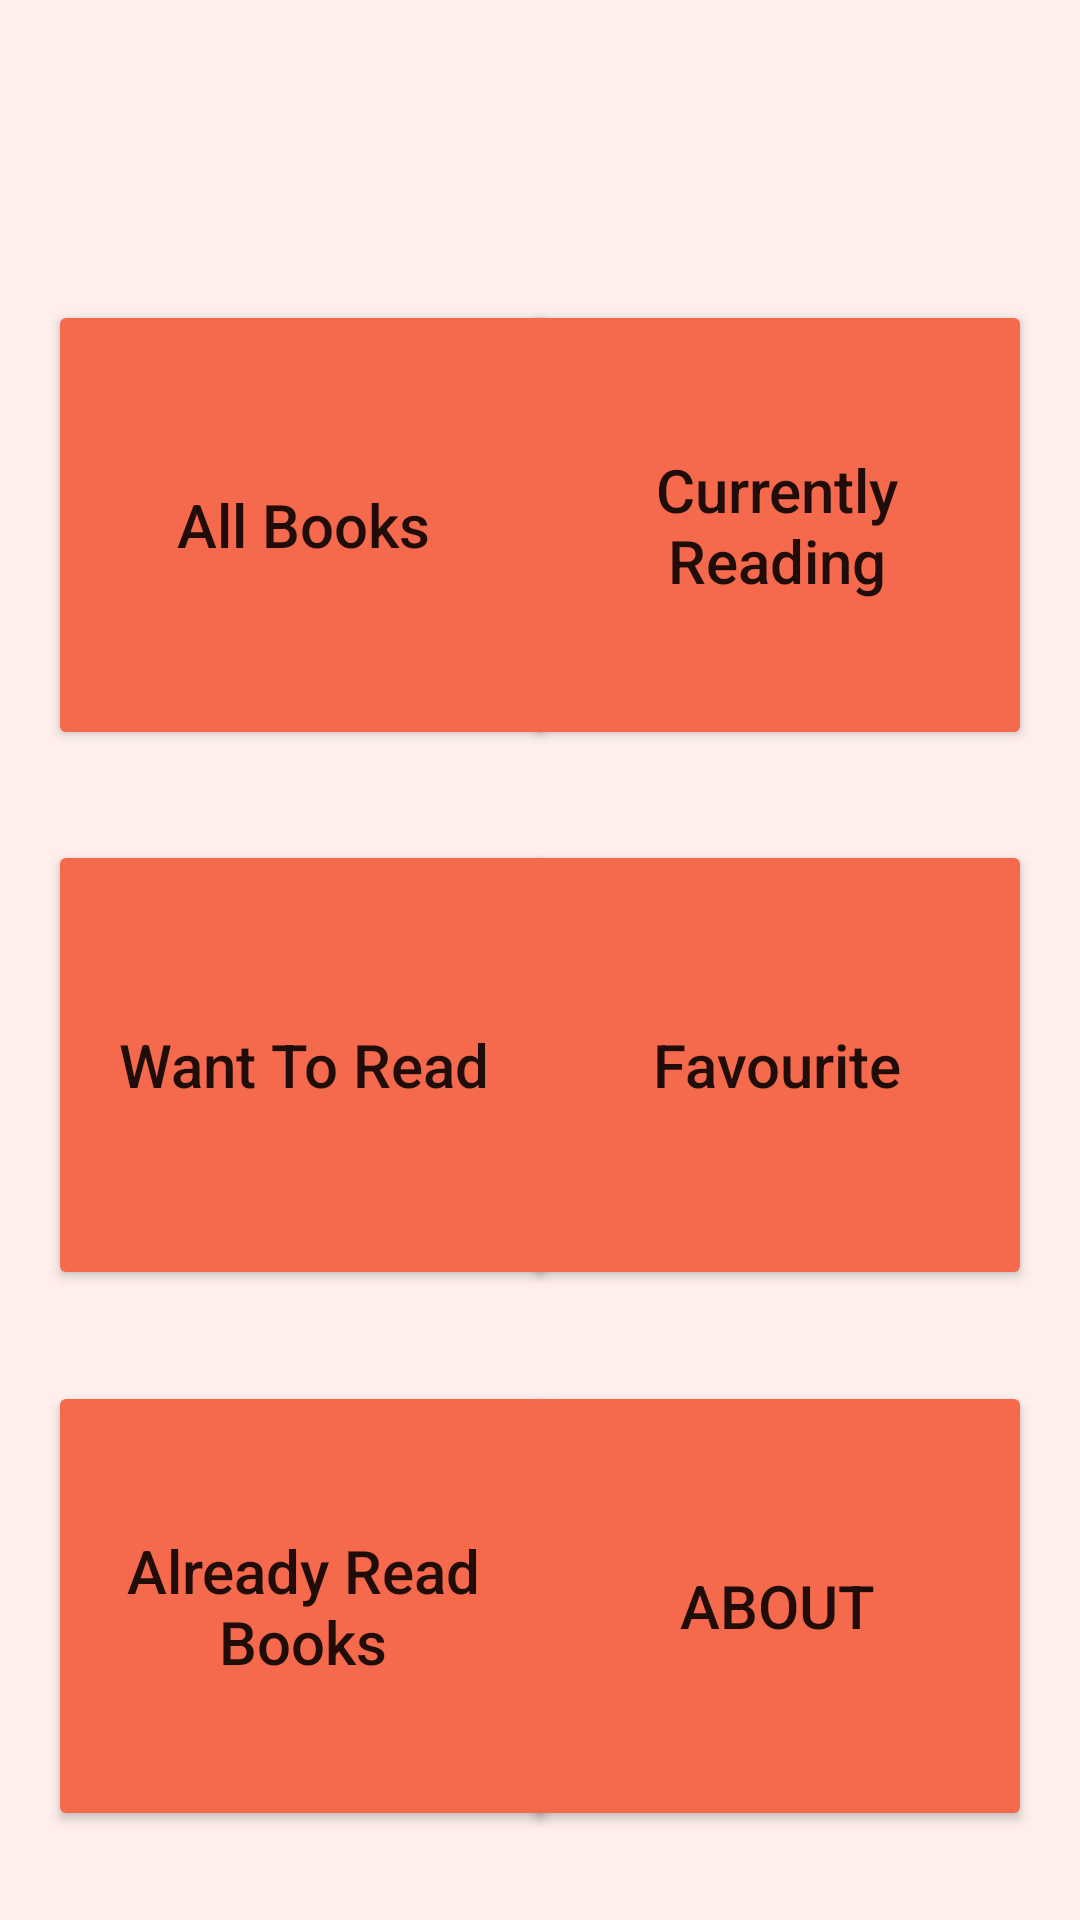

Produce the Android XML layout that renders to this screen, including the resource entries it uses.
<!-- AndroidManifest.xml: application theme Theme.BookLibrary -->
<!-- res/layout/activity_main.xml -->
<?xml version="1.0" encoding="utf-8"?>
<androidx.constraintlayout.widget.ConstraintLayout xmlns:android="http://schemas.android.com/apk/res/android"
    xmlns:app="http://schemas.android.com/apk/res-auto"
    xmlns:tools="http://schemas.android.com/tools"
    android:layout_width="match_parent"
    android:layout_height="match_parent"
    android:background="@color/second_color"
    tools:context=".MainActivity">


    <Button
        android:id="@+id/btn1"
        android:layout_width="wrap_content"
        android:layout_height="wrap_content"
        android:layout_marginLeft="16dp"
        android:layout_marginTop="100dp"
        android:width="170dp"
        android:height="150dp"
        android:backgroundTint="@color/fifth_color"
        android:text="All Books"
        android:textAllCaps="false"
        app:layout_constraintStart_toStartOf="parent"
        app:layout_constraintTop_toTopOf="parent"
        android:textSize="20sp"/>

    <Button
        android:id="@+id/btn2"
        android:layout_width="wrap_content"
        android:layout_height="wrap_content"
        android:layout_marginRight="16dp"
        android:layout_toRightOf="@id/btn1"
        android:width="170dp"
        android:height="150dp"
        android:backgroundTint="@color/fifth_color"
        android:text="Currently Reading"
        android:textAllCaps="false"
        app:layout_constraintBottom_toBottomOf="@+id/btn1"
        app:layout_constraintEnd_toEndOf="parent"
        app:layout_constraintTop_toTopOf="@+id/btn1"
        android:textSize="20sp"/>

    <Button
        android:id="@+id/btn3"
        android:layout_width="wrap_content"
        android:layout_height="wrap_content"
        android:layout_below="@id/btn1"
        android:layout_marginStart="16dp"
        android:layout_marginTop="30dp"
        android:width="170dp"
        android:height="150dp"
        android:backgroundTint="@color/fifth_color"
        android:text="Want To Read"
        android:textAllCaps="false"
        app:layout_constraintStart_toStartOf="parent"
        app:layout_constraintTop_toBottomOf="@+id/btn1"
        android:textSize="20sp"/>

    <Button
        android:id="@+id/btn4"
        android:layout_width="wrap_content"
        android:layout_height="wrap_content"
        android:layout_below="@id/btn2"
        android:layout_marginRight="16dp"
        android:layout_toRightOf="@id/btn3"
        android:width="170dp"
        android:height="150dp"
        android:backgroundTint="@color/fifth_color"
        android:text="Favourite"
        android:textAllCaps="false"
        app:layout_constraintBottom_toBottomOf="@+id/btn3"
        app:layout_constraintEnd_toEndOf="parent"
        app:layout_constraintTop_toTopOf="@+id/btn3"
        android:textSize="20sp"/>

    <Button
        android:id="@+id/btn5"
        android:layout_width="wrap_content"
        android:layout_height="wrap_content"
        android:layout_below="@id/btn3"
        android:layout_marginStart="16dp"
        android:layout_marginTop="30dp"
        android:width="170dp"
        android:height="150dp"
        android:backgroundTint="@color/fifth_color"
        android:text="Already Read Books"
        android:textAllCaps="false"
        app:layout_constraintBottom_toBottomOf="parent"
        app:layout_constraintStart_toStartOf="parent"
        app:layout_constraintTop_toBottomOf="@+id/btn3"
        app:layout_constraintVertical_bias="0.016"
        android:textSize="20sp"/>

    <Button
        android:id="@+id/btn6"
        android:layout_width="wrap_content"
        android:layout_height="wrap_content"
        android:layout_below="@id/btn4"
        android:layout_marginRight="16dp"
        android:layout_toRightOf="@id/btn5"
        android:width="170dp"
        android:height="150dp"
        android:backgroundTint="@color/fifth_color"
        android:text="about"
        app:layout_constraintBottom_toBottomOf="@+id/btn5"
        app:layout_constraintEnd_toEndOf="parent"
        app:layout_constraintTop_toTopOf="@+id/btn5"
        android:textSize="20sp"/>


</androidx.constraintlayout.widget.ConstraintLayout>
<!-- resources referenced by this layout -->
<resources>
  <color name="fifth_color">#F5694C</color>
  <color name="second_color">#FEEFEC</color>
  <style name="Theme.BookLibrary" parent="Theme.MaterialComponents.DayNight.NoActionBar">
          
          <item name="colorPrimary">@color/fifth_color</item>
          <item name="colorPrimaryVariant">@color/purple_700</item>
          <item name="colorOnPrimary">@color/white</item>
          
          <item name="colorSecondary">@color/teal_200</item>
          <item name="colorSecondaryVariant">@color/teal_700</item>
          <item name="colorOnSecondary">@color/black</item>
          
          <item name="android:statusBarColor" tools:targetApi="l">?attr/colorPrimaryVariant</item>
          
      </style>
  <color name="purple_700">#FF3700B3</color>
  <color name="white">#FFFFFF</color>
  <color name="teal_200">#FF03DAC5</color>
  <color name="teal_700">#FF018786</color>
  <color name="black">#FF000000</color>
</resources>
